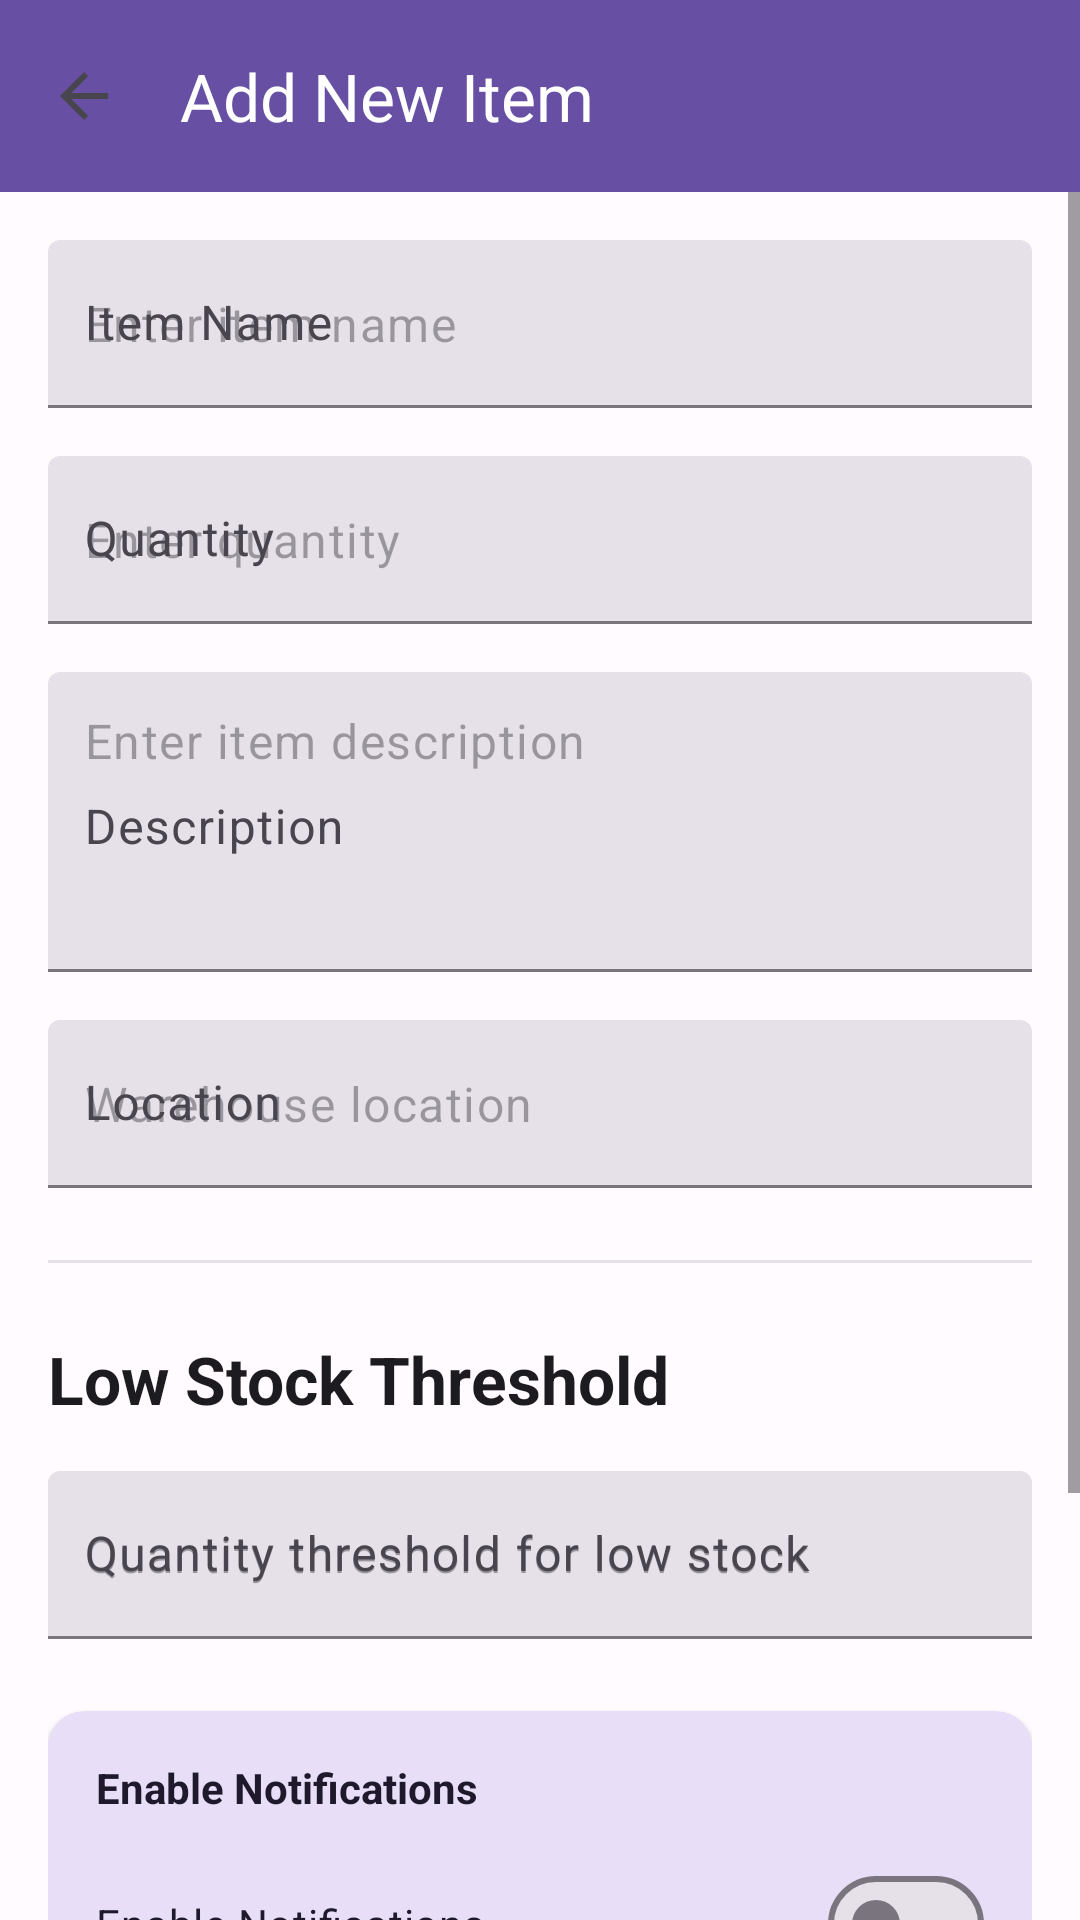

Here is an Android app screen rendered from its layout file. Give the layout XML and the strings, colors and styles it references.
<!-- AndroidManifest.xml: application theme Theme.InventoryTracker -->
<!-- res/layout/activity_add_item.xml -->
<?xml version="1.0" encoding="utf-8"?>
<androidx.coordinatorlayout.widget.CoordinatorLayout xmlns:android="http://schemas.android.com/apk/res/android"
    xmlns:app="http://schemas.android.com/apk/res-auto"
    xmlns:tools="http://schemas.android.com/tools"
    android:layout_width="match_parent"
    android:layout_height="match_parent"
    android:background="@color/md3_surface"
    tools:context=".AddItemActivity">

    <LinearLayout
        android:layout_width="match_parent"
        android:layout_height="match_parent"
        android:orientation="vertical">

        <com.google.android.material.appbar.AppBarLayout
            android:layout_width="match_parent"
            android:layout_height="wrap_content"
            android:background="@color/md3_primary"
            app:elevation="4dp">

            <com.google.android.material.appbar.MaterialToolbar
                android:id="@+id/topAppBar"
                android:layout_width="match_parent"
                android:layout_height="?attr/actionBarSize"
                android:background="@color/md3_primary"
                app:navigationIcon="?attr/homeAsUpIndicator"
                app:title="@string/add_item_title"
                app:titleTextColor="@color/md3_on_primary" />
        </com.google.android.material.appbar.AppBarLayout>

        <ScrollView
            android:layout_width="match_parent"
            android:layout_height="0dp"
            android:layout_weight="1">

            <LinearLayout
                android:layout_width="match_parent"
                android:layout_height="wrap_content"
                android:orientation="vertical"
                android:padding="16dp">

                <com.google.android.material.textfield.TextInputLayout
                    android:id="@+id/item_name_layout"
                    style="@style/Widget.Material3.TextInputLayout.FilledBox"
                    android:layout_width="match_parent"
                    android:layout_height="wrap_content"
                    android:layout_marginBottom="16dp"
                    android:hint="@string/item_name_label">

                    <com.google.android.material.textfield.TextInputEditText
                        android:id="@+id/item_name_input"
                        android:layout_width="match_parent"
                        android:layout_height="wrap_content"
                        android:hint="@string/item_name_hint"
                        android:inputType="text"
                        android:minHeight="56dp"
                        android:padding="12dp" />
                </com.google.android.material.textfield.TextInputLayout>

                <com.google.android.material.textfield.TextInputLayout
                    android:id="@+id/item_quantity_layout"
                    style="@style/Widget.Material3.TextInputLayout.FilledBox"
                    android:layout_width="match_parent"
                    android:layout_height="wrap_content"
                    android:layout_marginBottom="16dp"
                    android:hint="@string/item_quantity_label">

                    <com.google.android.material.textfield.TextInputEditText
                        android:id="@+id/item_quantity_input"
                        android:layout_width="match_parent"
                        android:layout_height="wrap_content"
                        android:hint="@string/item_quantity_hint"
                        android:inputType="number"
                        android:minHeight="56dp"
                        android:padding="12dp" />
                </com.google.android.material.textfield.TextInputLayout>

                <com.google.android.material.textfield.TextInputLayout
                    android:id="@+id/item_description_layout"
                    style="@style/Widget.Material3.TextInputLayout.FilledBox"
                    android:layout_width="match_parent"
                    android:layout_height="wrap_content"
                    android:layout_marginBottom="16dp"
                    android:hint="@string/item_description_label">

                    <com.google.android.material.textfield.TextInputEditText
                        android:id="@+id/item_description_input"
                        android:layout_width="match_parent"
                        android:layout_height="wrap_content"
                        android:hint="@string/item_description_hint"
                        android:inputType="text"
                        android:minHeight="100dp"
                        android:padding="12dp"
                        android:gravity="top" />
                </com.google.android.material.textfield.TextInputLayout>

                <com.google.android.material.textfield.TextInputLayout
                    android:id="@+id/item_location_layout"
                    style="@style/Widget.Material3.TextInputLayout.FilledBox"
                    android:layout_width="match_parent"
                    android:layout_height="wrap_content"
                    android:layout_marginBottom="24dp"
                    android:hint="@string/item_location_label">

                    <com.google.android.material.textfield.TextInputEditText
                        android:id="@+id/item_location_input"
                        android:layout_width="match_parent"
                        android:layout_height="wrap_content"
                        android:hint="@string/item_location_hint"
                        android:inputType="text"
                        android:minHeight="56dp"
                        android:padding="12dp" />
                </com.google.android.material.textfield.TextInputLayout>

                <View
                    android:layout_width="match_parent"
                    android:layout_height="1dp"
                    android:layout_marginBottom="24dp"
                    android:background="@color/md3_surface_variant" />

                
                <TextView
                    style="@style/Widget.InventoryTracker.Typography.TitleLarge"
                    android:layout_width="match_parent"
                    android:layout_height="wrap_content"
                    android:layout_marginBottom="16dp"
                    android:text="@string/low_stock_threshold"
                    android:textColor="@color/md3_on_surface" />

                <com.google.android.material.textfield.TextInputLayout
                    android:id="@+id/low_stock_layout"
                    style="@style/Widget.Material3.TextInputLayout.FilledBox"
                    android:layout_width="match_parent"
                    android:layout_height="wrap_content"
                    android:layout_marginBottom="24dp"
                    android:hint="@string/low_stock_threshold_hint">

                    <com.google.android.material.textfield.TextInputEditText
                        android:id="@+id/low_stock_input"
                        android:layout_width="match_parent"
                        android:layout_height="wrap_content"
                        android:hint="@string/low_stock_threshold_hint"
                        android:inputType="number"
                        android:minHeight="56dp"
                        android:padding="12dp" />
                </com.google.android.material.textfield.TextInputLayout>

                
                <androidx.cardview.widget.CardView
                    android:layout_width="match_parent"
                    android:layout_height="wrap_content"
                    android:layout_marginBottom="24dp"
                    app:cardBackgroundColor="@color/md3_secondary_container"
                    app:cardCornerRadius="12dp"
                    app:cardElevation="2dp">

                    <LinearLayout
                        android:layout_width="match_parent"
                        android:layout_height="wrap_content"
                        android:orientation="vertical"
                        android:padding="16dp">

                        <TextView
                            style="@style/Widget.InventoryTracker.Typography.BodyMedium"
                            android:layout_width="match_parent"
                            android:layout_height="wrap_content"
                            android:layout_marginBottom="12dp"
                            android:text="@string/notifications_label"
                            android:textStyle="bold"
                            android:textColor="@color/md3_on_secondary_container" />

                        <LinearLayout
                            android:layout_width="match_parent"
                            android:layout_height="wrap_content"
                            android:orientation="horizontal"
                            android:gravity="center_vertical"
                            android:layout_marginBottom="12dp">

                            <com.google.android.material.materialswitch.MaterialSwitch
                                android:id="@+id/enable_notifications_switch"
                                android:layout_width="0dp"
                                android:layout_height="wrap_content"
                                android:layout_weight="1"
                                android:text="@string/notifications_label"
                                android:textColor="@color/md3_on_secondary_container" />
                        </LinearLayout>

                        <LinearLayout
                            android:layout_width="match_parent"
                            android:layout_height="wrap_content"
                            android:orientation="horizontal"
                            android:gravity="center_vertical">

                            <com.google.android.material.materialswitch.MaterialSwitch
                                android:id="@+id/sms_alerts_switch"
                                android:layout_width="0dp"
                                android:layout_height="wrap_content"
                                android:layout_weight="1"
                                android:text="@string/sms_alerts_label"
                                android:textColor="@color/md3_on_secondary_container" />
                        </LinearLayout>
                    </LinearLayout>
                </androidx.cardview.widget.CardView>

                <LinearLayout
                    android:layout_width="match_parent"
                    android:layout_height="wrap_content"
                    android:orientation="horizontal">

                    <com.google.android.material.button.MaterialButton
                        android:id="@+id/cancel_button"
                        style="@style/Widget.Material3.Button.TonalButton"
                        android:layout_width="0dp"
                        android:layout_height="48dp"
                        android:layout_weight="1"
                        android:layout_marginEnd="12dp"
                        android:minHeight="48dp"
                        android:text="@string/cancel_button" />

                    <com.google.android.material.button.MaterialButton
                        android:id="@+id/save_button"
                        style="@style/Widget.Material3.Button"
                        android:layout_width="0dp"
                        android:layout_height="48dp"
                        android:layout_weight="1"
                        android:minHeight="48dp"
                        android:text="@string/save_button" />
                </LinearLayout>
            </LinearLayout>
        </ScrollView>
    </LinearLayout>
</androidx.coordinatorlayout.widget.CoordinatorLayout>
<!-- resources referenced by this layout -->
<resources>
  <color name="md3_on_primary">#FFFFFF</color>
  <color name="md3_on_secondary_container">#1E192B</color>
  <color name="md3_on_surface">#1C1B1F</color>
  <color name="md3_primary">#6750A4</color>
  <color name="md3_secondary_container">#E8DEF8</color>
  <color name="md3_surface">#FFFBFE</color>
  <color name="md3_surface_variant">#E7E0EC</color>
  <string name="add_item_title">Add New Item</string>
  <string name="cancel_button">Cancel</string>
  <string name="item_description_hint">Enter item description</string>
  <string name="item_description_label">Description</string>
  <string name="item_location_hint">Warehouse location</string>
  <string name="item_location_label">Location</string>
  <string name="item_name_hint">Enter item name</string>
  <string name="item_name_label">Item Name</string>
  <string name="item_quantity_hint">Enter quantity</string>
  <string name="item_quantity_label">Quantity</string>
  <string name="low_stock_threshold">Low Stock Threshold</string>
  <string name="low_stock_threshold_hint">Quantity threshold for low stock</string>
  <string name="notifications_label">Enable Notifications</string>
  <string name="save_button">Save Item</string>
  <string name="sms_alerts_label">SMS Alerts</string>
  <style name="Widget.InventoryTracker.Typography.BodyMedium" parent="">
          <item name="android:textSize">14sp</item>
          <item name="android:textColor">@color/md3_on_surface</item>
      </style>
  <style name="Widget.InventoryTracker.Typography.TitleLarge" parent="">
          <item name="android:textSize">22sp</item>
          <item name="android:textStyle">bold</item>
          <item name="android:textColor">@color/md3_on_surface</item>
      </style>
  <style name="Theme.InventoryTracker" parent="Base.Theme.InventoryTracker" />
  <color name="md3_primary_container">#EADDFF</color>
  <color name="md3_on_primary_container">#21005E</color>
  <color name="md3_secondary">#625B71</color>
  <color name="md3_on_secondary">#FFFFFF</color>
  <color name="md3_tertiary">#7D5260</color>
  <color name="md3_on_tertiary">#FFFFFF</color>
  <color name="md3_tertiary_container">#FFD8E4</color>
  <color name="md3_on_tertiary_container">#31111D</color>
  <color name="md3_error">#B3261E</color>
  <color name="md3_on_error">#FFFFFF</color>
  <color name="md3_error_container">#F9DEDC</color>
  <color name="md3_on_error_container">#410E0B</color>
  <color name="md3_on_surface_variant">#49454E</color>
</resources>
